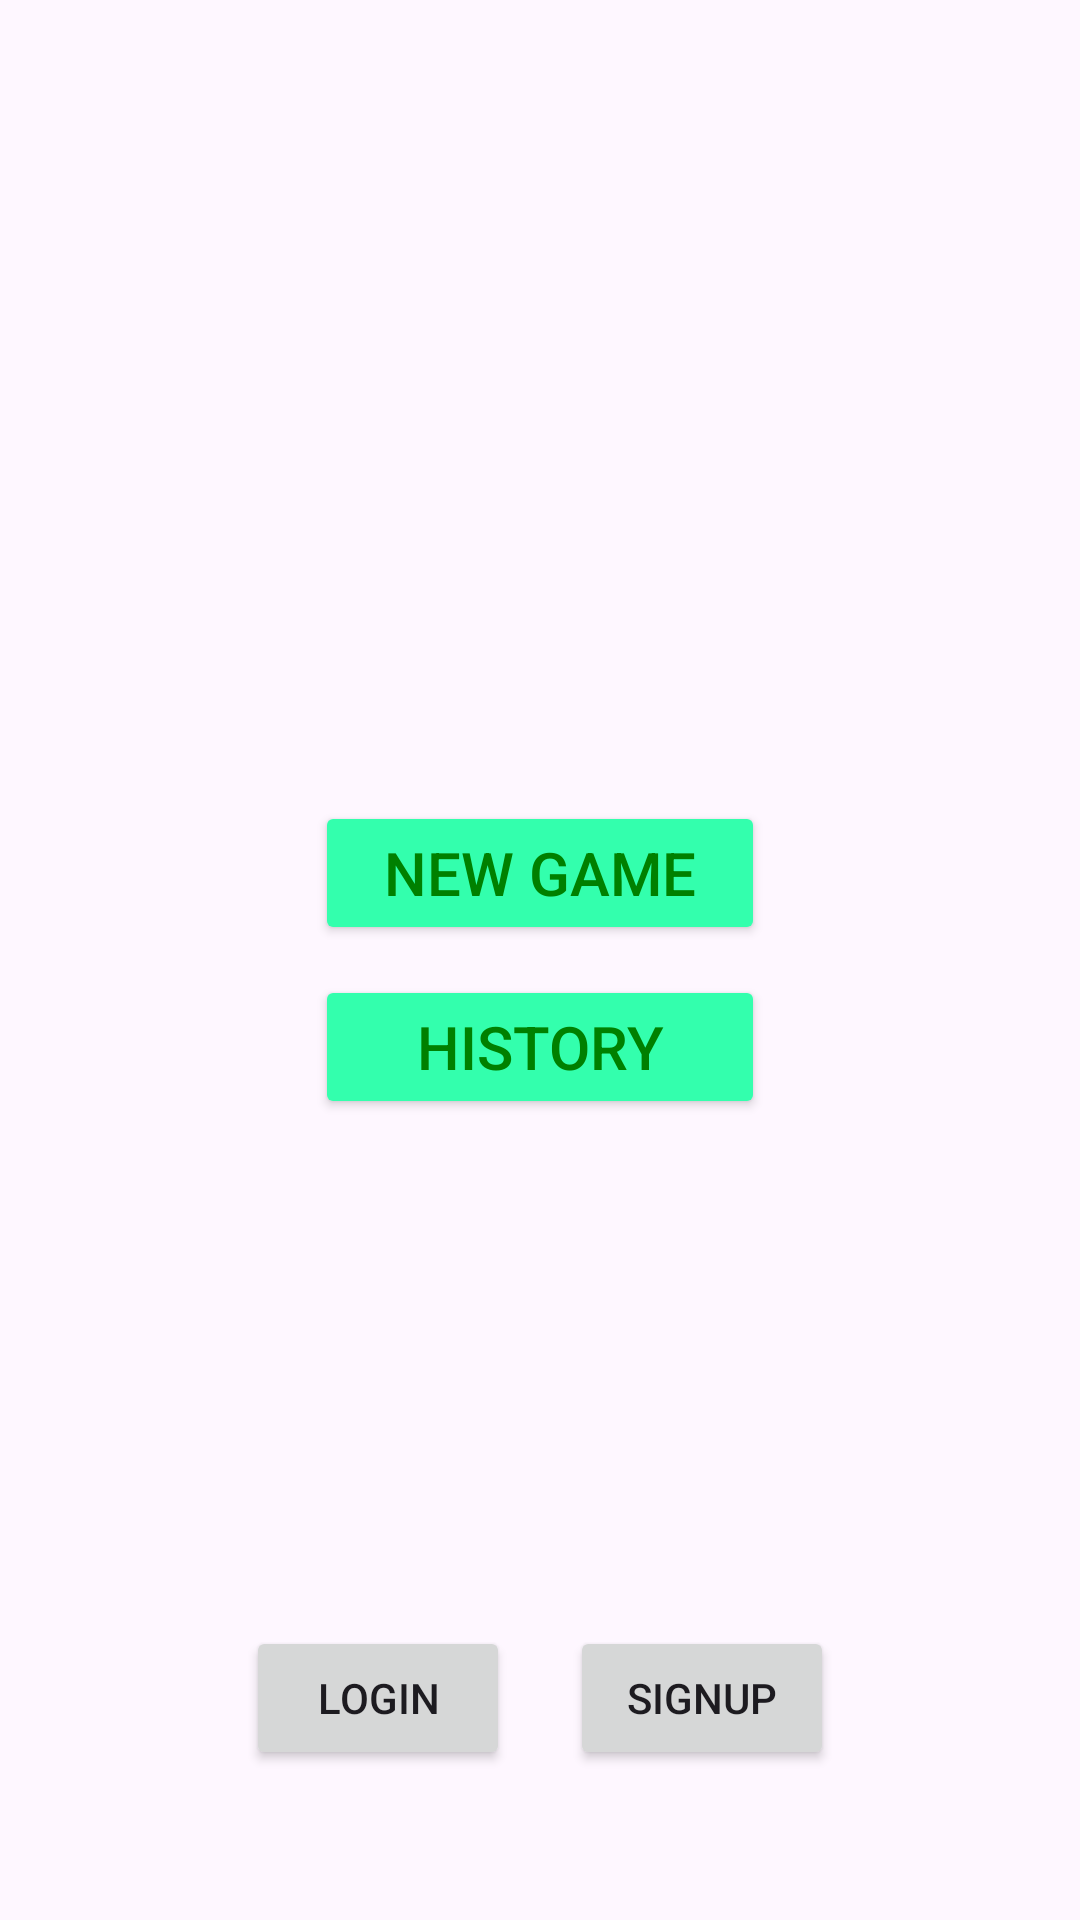

This screen was rendered from an Android layout file. Write that file and the resources it references.
<!-- AndroidManifest.xml: application theme Theme.CricketScoreCount -->
<!-- res/layout/activity_dashboard.xml -->
<?xml version="1.0" encoding="utf-8"?>
<RelativeLayout xmlns:android="http://schemas.android.com/apk/res/android"
    xmlns:app="http://schemas.android.com/apk/res-auto"
    xmlns:tools="http://schemas.android.com/tools"
    android:layout_width="match_parent"
    android:layout_height="match_parent"
    tools:context=".DashboardActivity">

    <RelativeLayout
        android:layout_width="match_parent"
        android:layout_height="wrap_content"
        android:layout_centerInParent="true">
        <LinearLayout
            android:layout_width="match_parent"
            android:layout_height="wrap_content"
            android:orientation="vertical"
            android:gravity="center">
            <Button
                android:id="@+id/newGame"
                android:layout_width="150dp"
                android:layout_height="wrap_content"
                android:text="New Game"
                android:backgroundTint="@color/light_green"
                android:textColor="@color/green"
                android:textSize="20sp"
                android:layout_marginBottom="10dp"/>
            <Button
                android:id="@+id/history"
                android:layout_width="150dp"
                android:layout_height="wrap_content"
                android:backgroundTint="@color/light_green"
                android:textColor="@color/green"
                android:textSize="20sp"
                android:text="History"/>

        </LinearLayout>


    </RelativeLayout>

    <RelativeLayout
        android:layout_width="wrap_content"
        android:layout_height="wrap_content"
        android:layout_alignParentBottom="true"
        android:layout_marginBottom="50dp"
        android:gravity="center">
        <LinearLayout
            android:layout_width="match_parent"
            android:layout_height="wrap_content"
            android:orientation="horizontal"
            android:gravity="center">
            <Button
                android:layout_width="wrap_content"
                android:layout_height="wrap_content"
                android:text="login"
                android:layout_marginRight="20dp"/>
            <Button
                android:layout_width="wrap_content"
                android:layout_height="wrap_content"
                android:text="signup"/>


        </LinearLayout>
    </RelativeLayout>



</RelativeLayout>
<!-- resources referenced by this layout -->
<resources>
  <color name="green">#008000</color>
  <color name="light_green">#33ffad</color>#008000
  <style name="Theme.CricketScoreCount" parent="Base.Theme.CricketScoreCount" />
  <style name="Base.Theme.CricketScoreCount" parent="Theme.Material3.DayNight.NoActionBar">
          
          
      </style>
</resources>
